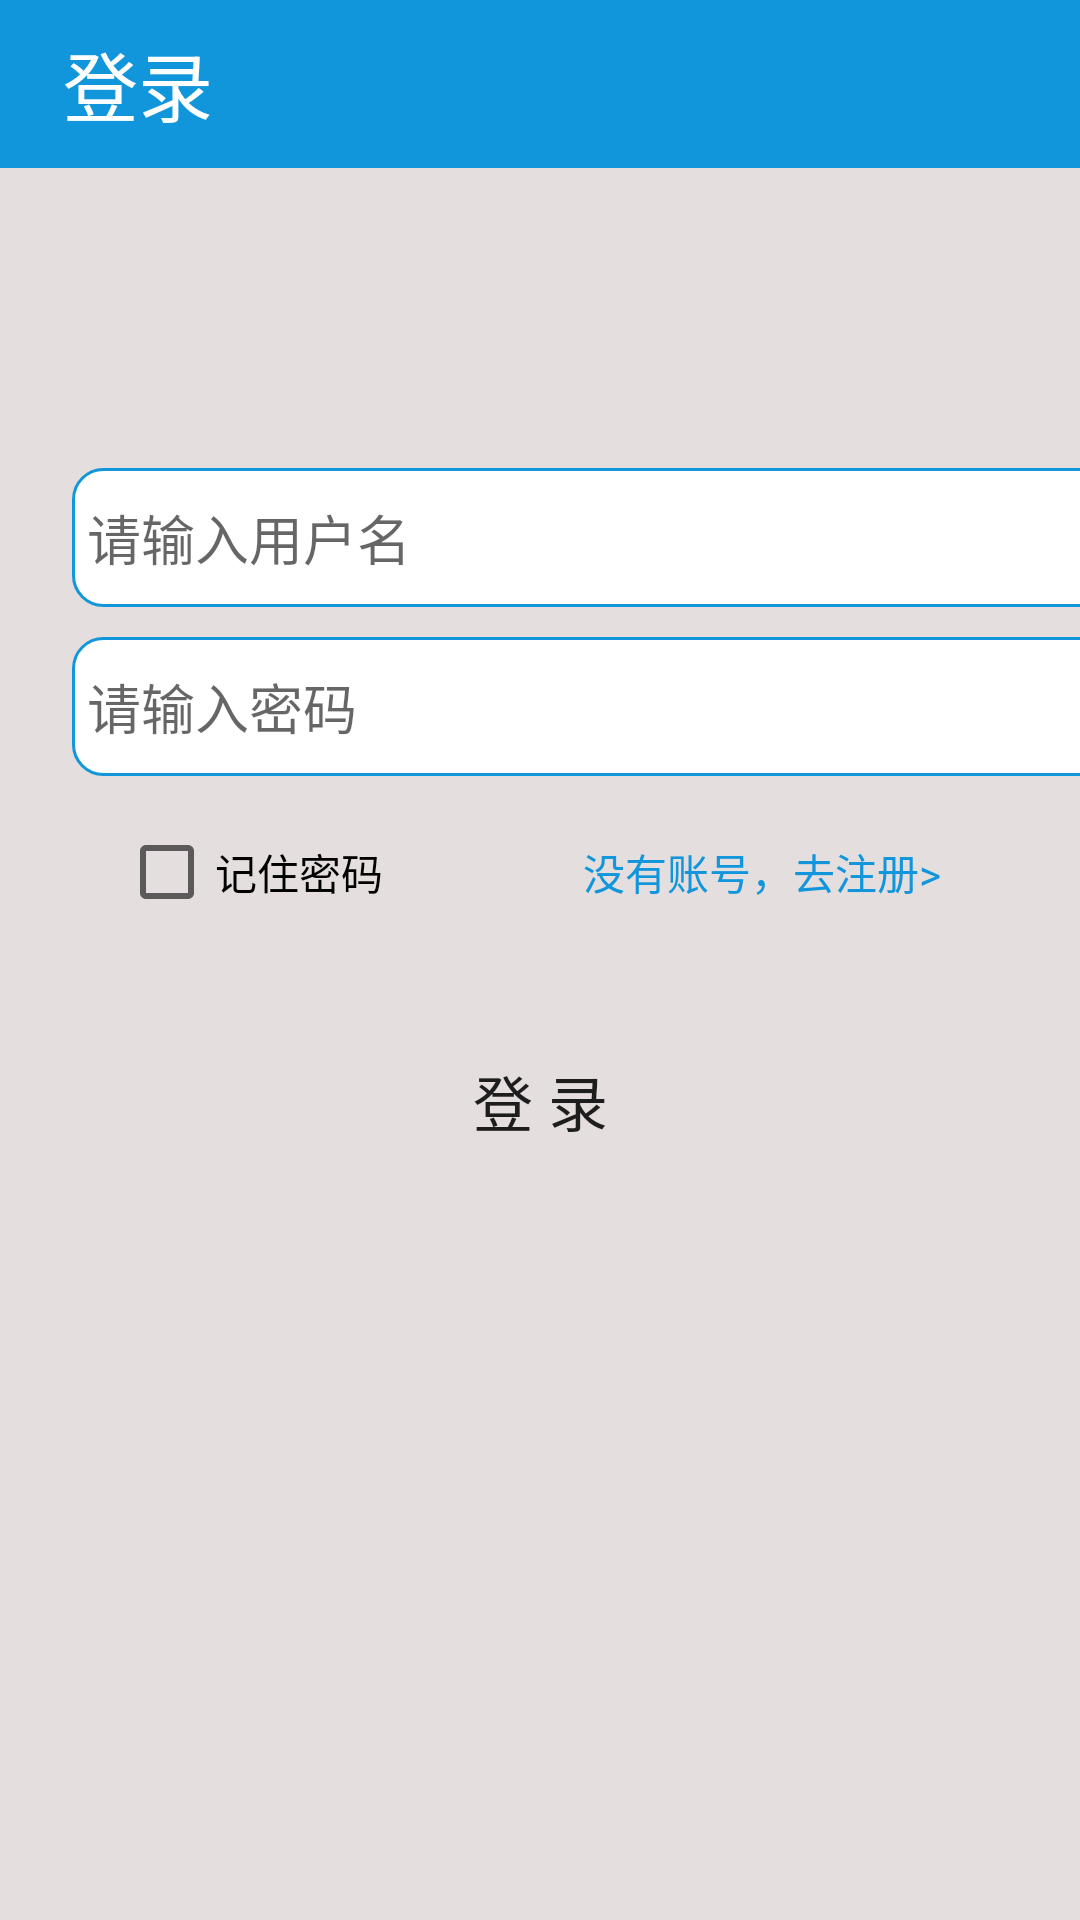

Reconstruct the res/layout file that produces this screen, plus the resources it refers to.
<!-- AndroidManifest.xml: application theme AppTheme -->
<!-- res/layout/activity_login.xml -->
<?xml version="1.0" encoding="utf-8"?>
<LinearLayout xmlns:android="http://schemas.android.com/apk/res/android"
    xmlns:tools="http://schemas.android.com/tools"
    android:id="@+id/activity_login"
    android:orientation="vertical"
    android:layout_width="match_parent"
    android:layout_height="match_parent"
    android:layout_gravity="center"
    android:background="#e4dede"

    android:weightSum="1">
    <android.support.v7.widget.Toolbar
        android:id="@+id/login_toolbar"
        android:layout_width="match_parent"
        android:layout_height="?attr/actionBarSize"
        android:background="@color/colorPrimary">
        <TextView
            android:layout_width="wrap_content"
            android:layout_height="wrap_content"
            android:text="@string/login"
            android:paddingLeft="5dp"
            android:gravity="center"
            style="@style/title_text"
            android:layout_alignParentTop="true"
            android:layout_centerHorizontal="true"
            />
    </android.support.v7.widget.Toolbar>


    <EditText
        android:layout_marginTop="100dp"
        android:layout_width="358dp"
        android:layout_height="wrap_content"
        android:layout_marginStart="24dp"
        android:id="@+id/user"
        android:background="@drawable/editbox_shape"
        android:layout_alignParentTop="true"
        android:hint="请输入用户名"
        android:layout_weight="0.04"
        android:padding="5dp"/>
    <EditText
        android:id="@+id/pwd"
        android:layout_marginTop="10dp"
        android:hint="请输入密码"
        android:inputType="textPassword"
        android:layout_width="358dp"
        android:layout_height="wrap_content"
        android:layout_marginStart="24dp"
        android:background="@drawable/editbox_shape"
        android:padding="5dp"
        android:layout_weight="0.04"/>

    <LinearLayout
        android:layout_width="match_parent"
        android:layout_height="wrap_content"
        android:gravity="center"
        android:layout_marginTop="10dp"
        android:layout_weight="0.05"
        android:weightSum="1">
        <CheckBox
            android:text="记住密码"
            android:shadowColor="@color/btn_color"
            android:layout_width="wrap_content"
            android:layout_height="wrap_content"
            android:id="@+id/checkBox"
            />

        <TextView
            android:id="@+id/register"
            android:clickable="true"
            android:layout_marginLeft="60dp"
            android:text="没有账号，去注册>"
            android:textColor="@color/text_color"
            android:gravity="center"
            android:layout_width="120dp"
            android:layout_height="match_parent"
            android:layout_weight="0.14" />
    </LinearLayout>

    <Button
        android:text="登 录"
        android:layout_width="match_parent"
        android:layout_height="wrap_content"
        android:backgroundTint="@color/btn_color"
        android:textSize="20dp"
        android:background="@drawable/arc_button_selector"
        android:layout_margin="30dp"
        android:id="@+id/login_btn" />

</LinearLayout>
<!-- resources referenced by this layout -->
<resources>
  <color name="btn_color">#ffa36f</color>
  <color name="colorPrimary">#1296db</color>
  <!-- drawable arc_button_selector (drawable) -->
  <?xml version="1.0" encoding="utf-8"?>
  <selector xmlns:android="http://schemas.android.com/apk/res/android">
      <item android:state_pressed="true"
          android:drawable="@drawable/arc_button_normal"></item>
  
      <item android:drawable="@drawable/arc_button_pressed"></item>
  </selector>
  <!-- drawable editbox_shape (drawable) -->
  <?xml version="1.0" encoding="utf-8"?>
  <shape xmlns:android="http://schemas.android.com/apk/res/android">
      <solid android:color="@android:color/white"></solid>
      <corners android:radius="10dp"></corners>
      <stroke android:color="@color/colorPrimary"
              android:width="1dp">
      </stroke>
  </shape>
  <string name="login">登录</string>
  <style name="title_text">
          <item name="android:textColor">@android:color/white</item>
          <item name="android:textSize">25dp</item>
          <item name="android:background">@color/colorPrimary</item>
      </style>
  <style name="AppTheme" parent="Theme.AppCompat.Light.DarkActionBar">
          
          <item name="colorPrimary">@color/colorPrimary</item>
          <item name="colorPrimaryDark">@color/colorPrimaryDark</item>
          <item name="colorAccent">@color/colorAccent</item>
      </style>
  <!-- drawable arc_button_normal (drawable) -->
  <?xml version="1.0" encoding="utf-8"?>
  <shape xmlns:android="http://schemas.android.com/apk/res/android">
      <solid android:color="#df3030"/>
      <corners android:radius="100dp"/>
  </shape>
  <color name="colorPrimaryDark">#1296db</color>
  <color name="colorAccent">#0fefdc</color>
</resources>
